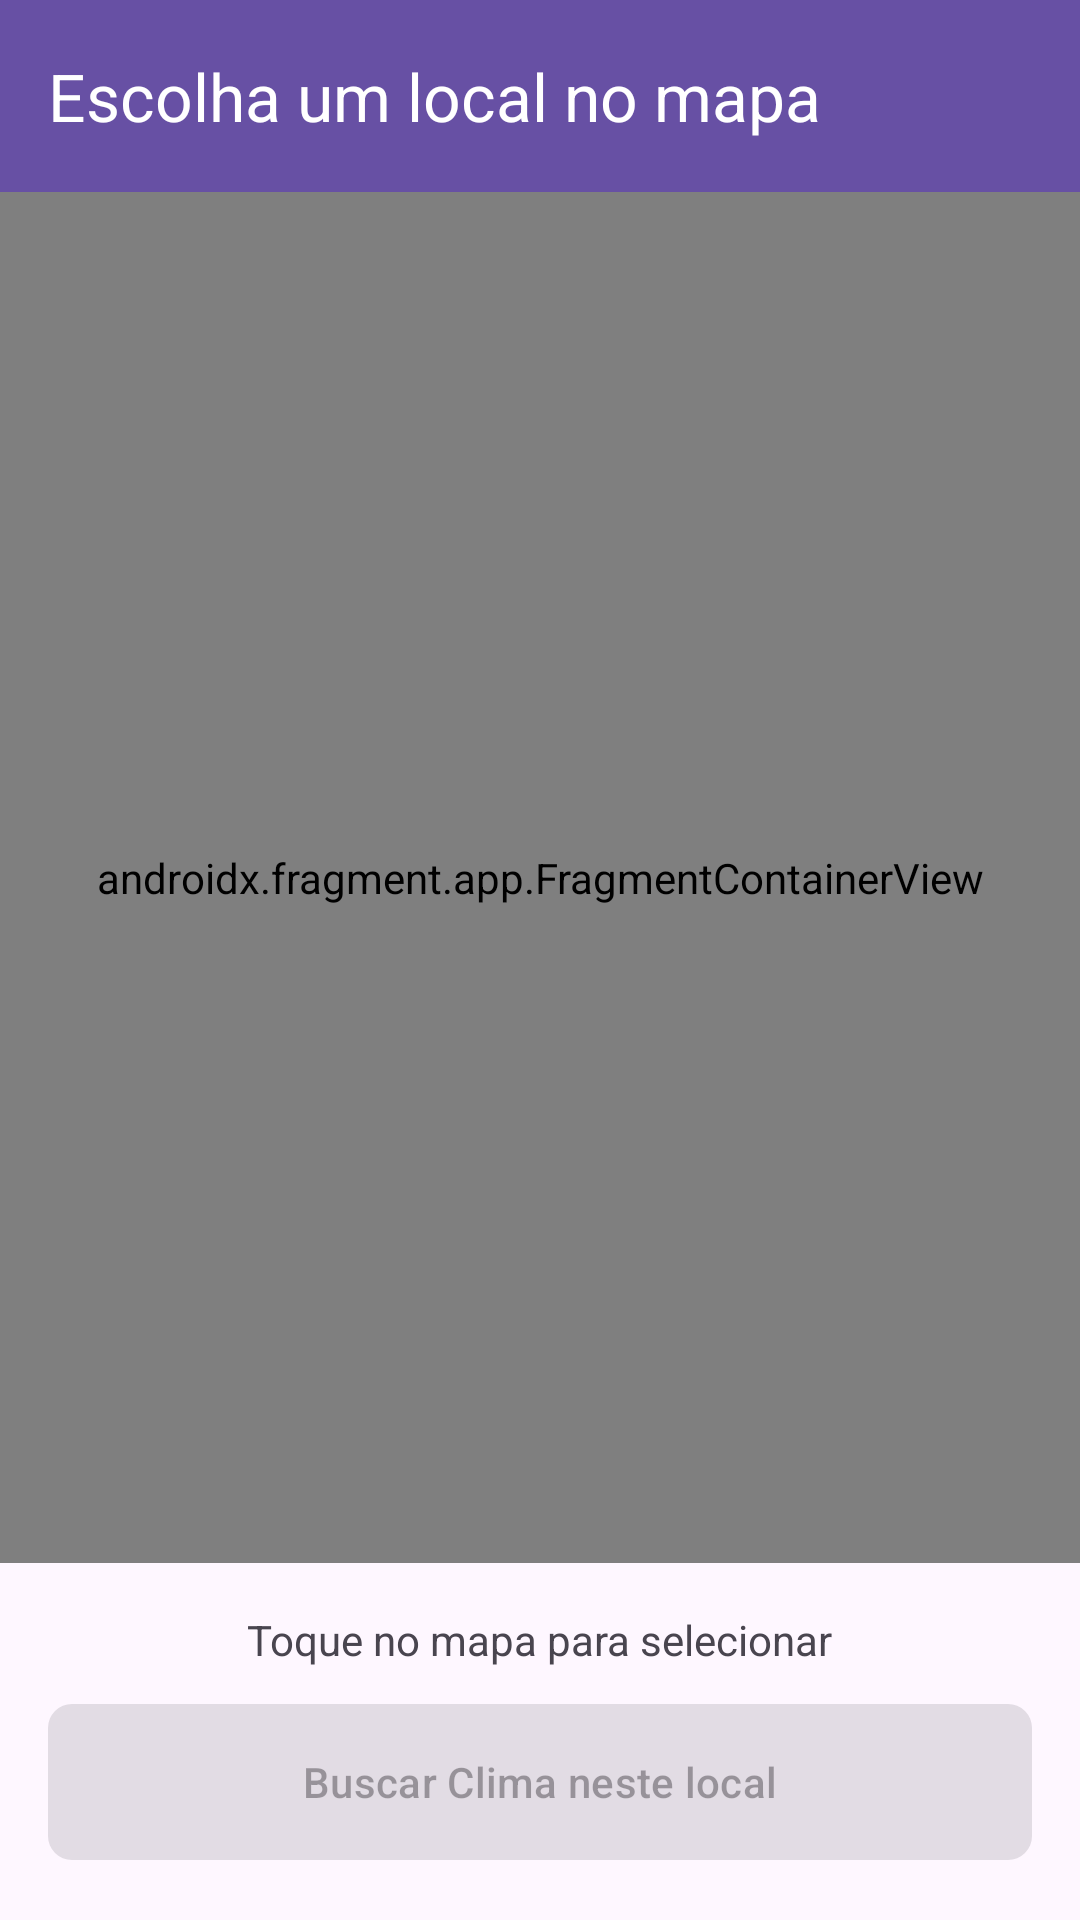

Write the Android layout XML for this screen, with the resource values it uses.
<!-- AndroidManifest.xml: application theme Theme.Trabalho01Mobile -->
<!-- res/layout/activity_map.xml -->
<?xml version="1.0" encoding="utf-8"?>
<androidx.constraintlayout.widget.ConstraintLayout xmlns:android="http://schemas.android.com/apk/res/android"
    xmlns:app="http://schemas.android.com/apk/res-auto"
    xmlns:tools="http://schemas.android.com/tools"
    android:layout_width="match_parent"
    android:layout_height="match_parent"
    tools:context=".View.MapActivity">

    <com.google.android.material.appbar.AppBarLayout
        android:id="@+id/appBar"
        android:layout_width="match_parent"
        android:layout_height="wrap_content"
        app:layout_constraintTop_toTopOf="parent">

        <com.google.android.material.appbar.MaterialToolbar
            android:id="@+id/toolbar"
            android:layout_width="match_parent"
            android:layout_height="?attr/actionBarSize"
            android:background="?attr/colorPrimary"
            app:title="@string/title_mapa"
            app:titleTextColor="@android:color/white"
            app:navigationIcon="@drawable/ic_back" />
    </com.google.android.material.appbar.AppBarLayout>

    <androidx.fragment.app.FragmentContainerView
        android:id="@+id/map"
        android:name="com.google.android.gms.maps.SupportMapFragment"
        android:layout_width="match_parent"
        android:layout_height="0dp"
        app:layout_constraintBottom_toTopOf="@id/confirmContainer"
        app:layout_constraintTop_toBottomOf="@id/appBar" />

    <LinearLayout
        android:id="@+id/confirmContainer"
        android:layout_width="match_parent"
        android:layout_height="wrap_content"
        android:orientation="vertical"
        android:padding="16dp"
        app:layout_constraintBottom_toBottomOf="parent">

        <TextView
            android:id="@+id/txtCoords"
            android:layout_width="wrap_content"
            android:layout_height="wrap_content"
            android:text="Toque no mapa para selecionar"
            android:layout_gravity="center"
            android:layout_marginBottom="8dp"/>

        <com.google.android.material.button.MaterialButton
            android:id="@+id/btnConfirmar"
            android:layout_width="match_parent"
            android:layout_height="60dp"
            android:text="Buscar Clima neste local"
            android:enabled="false"
            app:cornerRadius="8dp" />
    </LinearLayout>

</androidx.constraintlayout.widget.ConstraintLayout>
<!-- resources referenced by this layout -->
<resources>
  <string name="title_mapa">Escolha um local no mapa</string>
  <style name="Theme.Trabalho01Mobile" parent="Base.Theme.Trabalho01Mobile" />
  <style name="Base.Theme.Trabalho01Mobile" parent="Theme.Material3.DayNight.NoActionBar">
          
          
      </style>
</resources>
